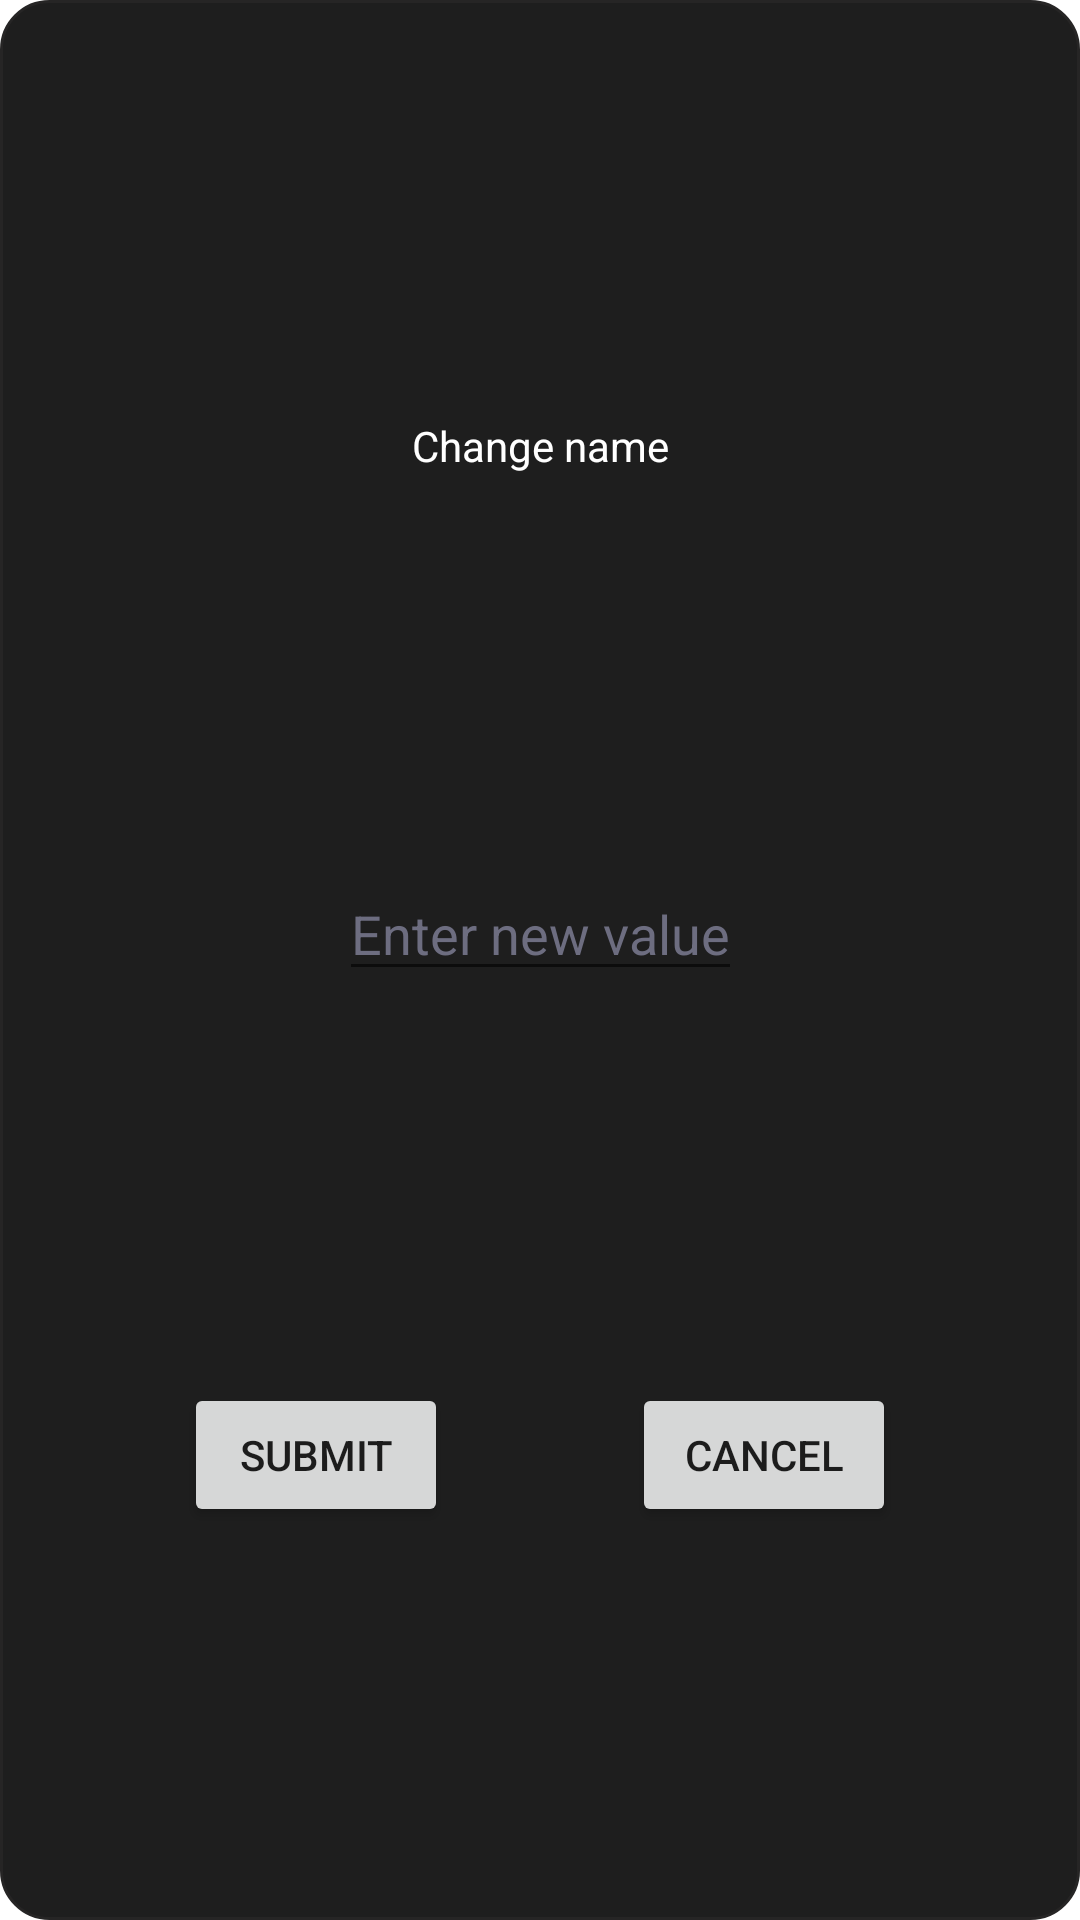

Reconstruct the res/layout file that produces this screen, plus the resources it refers to.
<!-- AndroidManifest.xml: fallback theme Theme.MaterialComponents.DayNight.NoActionBar -->
<!-- res/layout/dialog_change_profile_name.xml -->
<?xml version="1.0" encoding="utf-8"?>
<layout xmlns:android="http://schemas.android.com/apk/res/android"
    xmlns:app="http://schemas.android.com/apk/res-auto">

    <data>

        <variable
            name="vm"
            type="com.example.recipes.presentation.ui.recipes.userprofile.dialogs.ChangeProfileNameViewModel" />

    </data>

    <androidx.constraintlayout.widget.ConstraintLayout
        android:id="@+id/clDialogChangeProfile"
        android:layout_width="360dp"
        android:layout_height="wrap_content"
        android:layout_gravity="center"
        android:background="@drawable/bg_dialog_connection">

        <androidx.appcompat.widget.AppCompatTextView
            android:id="@+id/tvChangeNameProfile"
            android:layout_width="260dp"
            android:layout_height="wrap_content"
            android:layout_marginHorizontal="14dp"
            android:layout_marginTop="24dp"
            android:text="@string/change_name"
            android:textAlignment="center"
            android:textColor="@color/white"
            android:textSize="14sp"
            app:layout_constraintBottom_toTopOf="@id/etChangeNameProfile"
            app:layout_constraintEnd_toEndOf="parent"
            app:layout_constraintStart_toStartOf="parent"
            app:layout_constraintTop_toTopOf="parent" />

        <androidx.appcompat.widget.AppCompatEditText
            android:id="@+id/etChangeNameProfile"
            android:layout_width="wrap_content"
            android:layout_height="wrap_content"
            android:layout_marginHorizontal="14dp"
            android:layout_marginTop="16dp"
            android:afterTextChanged="@{(text) -> vm.setValue(text)}"
            android:hint="@string/enter_new_value"
            android:maxLength="30"
            android:textColorHint="@color/gray"
            app:layout_constraintBottom_toTopOf="@id/btnSubmit"
            app:layout_constraintEnd_toEndOf="parent"
            app:layout_constraintStart_toStartOf="parent"
            app:layout_constraintTop_toBottomOf="@id/tvChangeNameProfile" />

        <androidx.appcompat.widget.AppCompatButton
            android:id="@+id/btnSubmit"
            android:layout_width="wrap_content"
            android:layout_height="wrap_content"
            android:layout_marginVertical="16dp"
            android:onClick="@{() -> vm.submit()}"
            android:text="@string/submit"
            app:layout_constraintBottom_toBottomOf="parent"
            app:layout_constraintEnd_toStartOf="@id/btnCancel"
            app:layout_constraintStart_toStartOf="parent"
            app:layout_constraintTop_toBottomOf="@id/etChangeNameProfile" />

        <androidx.appcompat.widget.AppCompatButton
            android:id="@+id/btnCancel"
            android:layout_width="wrap_content"
            android:layout_height="wrap_content"
            android:onClick="@{() -> vm.cancel()}"
            android:text="@string/cancel"
            app:layout_constraintBottom_toBottomOf="@id/btnSubmit"
            app:layout_constraintEnd_toEndOf="parent"
            app:layout_constraintStart_toEndOf="@id/btnSubmit"
            app:layout_constraintTop_toTopOf="@id/btnSubmit" />

    </androidx.constraintlayout.widget.ConstraintLayout>
</layout>
<!-- resources referenced by this layout -->
<resources>
  <color name="gray">#6D6D80</color>
  <color name="white">#FFFFFFFF</color>
  <!-- drawable bg_dialog_connection (drawable) -->
  <?xml version="1.0" encoding="utf-8"?>
  <shape xmlns:android="http://schemas.android.com/apk/res/android">
      <solid android:color="@color/colorDialogBackground" />
      <corners android:radius="16dp" />
      <stroke
          android:width="1dp"
          android:color="@color/colorSplitDialog" />
  </shape>
  <string name="cancel">Cancel</string>
  <string name="change_name">Change name</string>
  <string name="enter_new_value">Enter new value</string>
  <string name="submit">Submit</string>
  <color name="colorDialogBackground">#1E1E1E</color>
  <color name="colorSplitDialog">#262525</color>
</resources>
